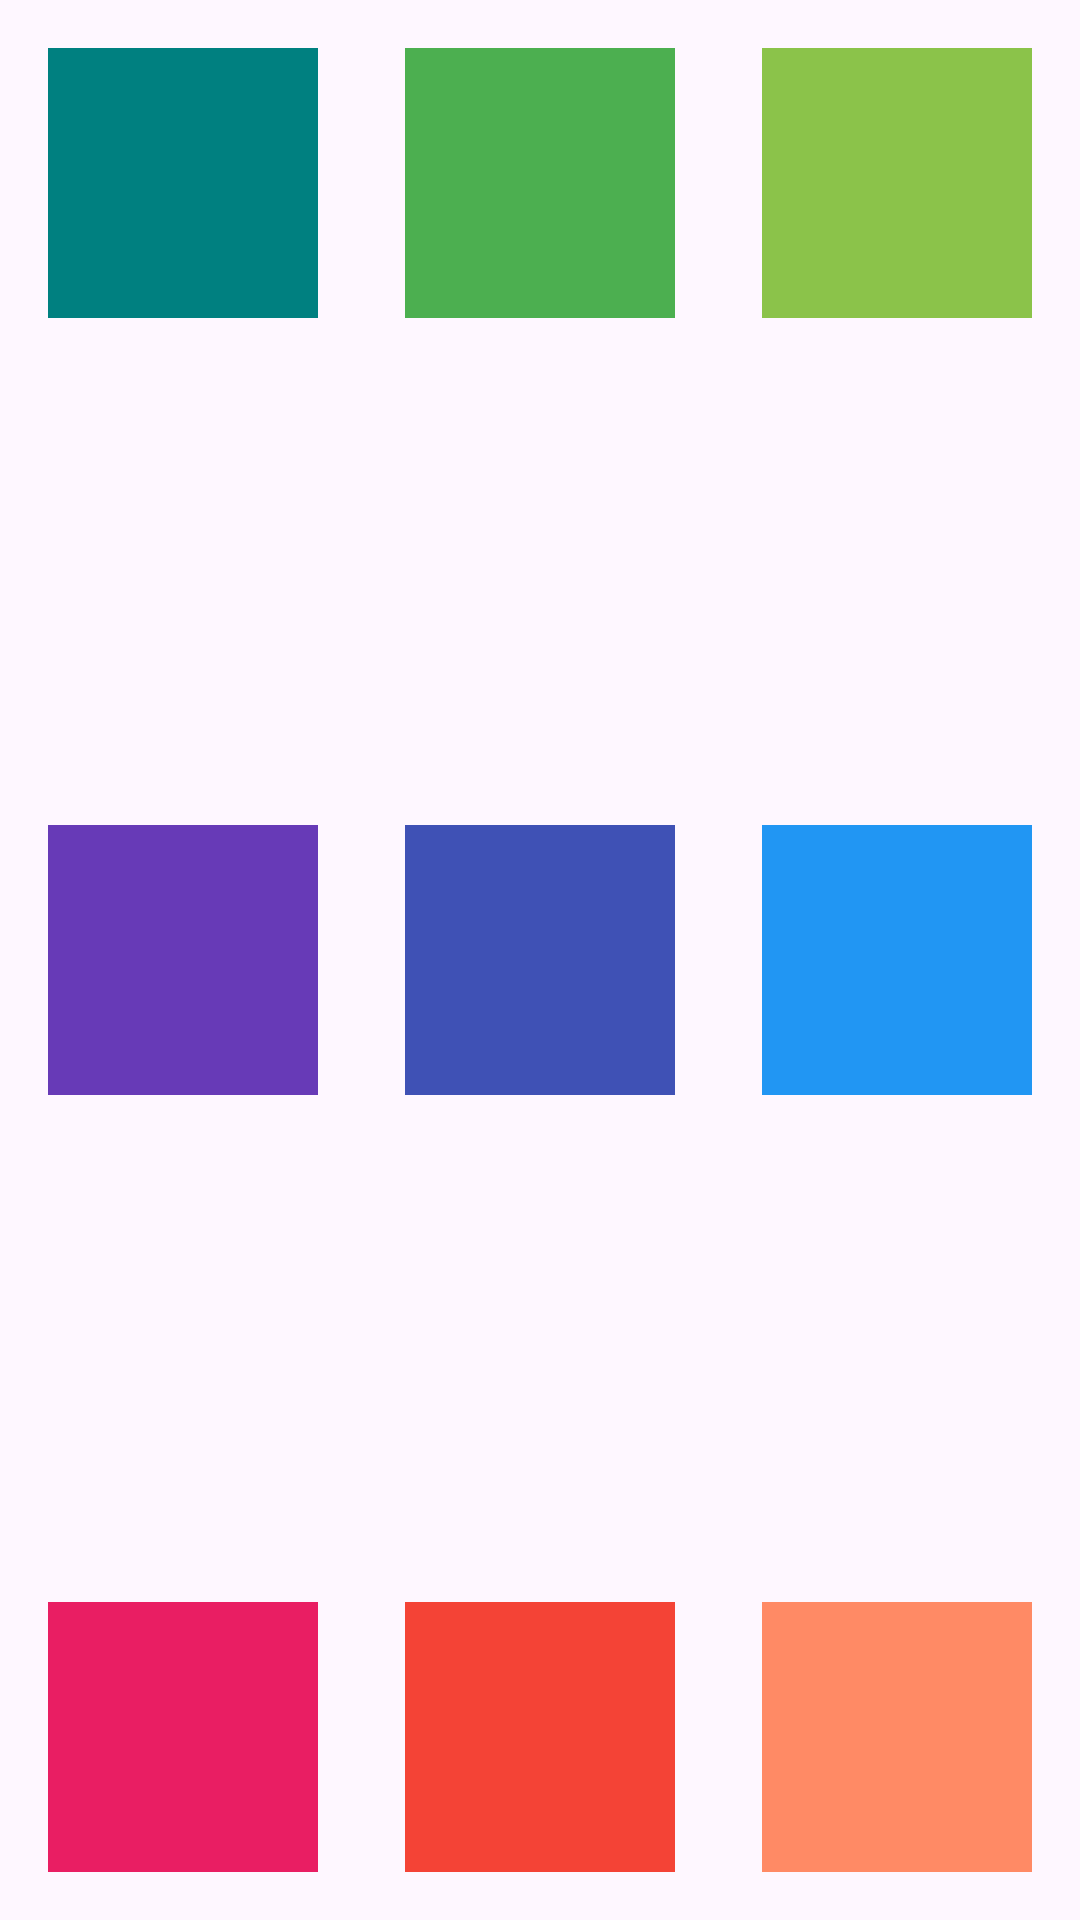

This screen was rendered from an Android layout file. Write that file and the resources it references.
<!-- AndroidManifest.xml: application theme Theme.Material3.DayNight -->
<!-- res/layout/activity_ejercicio4.xml -->
<?xml version="1.0" encoding="utf-8"?>
<FrameLayout xmlns:android="http://schemas.android.com/apk/res/android"
    android:layout_width="match_parent"
    android:layout_height="match_parent"
    android:padding="16dp">

    
    <FrameLayout android:layout_width="90dp" android:layout_height="90dp" android:layout_gravity="top|start" android:background="#008080" />
    <FrameLayout android:layout_width="90dp" android:layout_height="90dp" android:layout_gravity="top|center_horizontal" android:background="#4CAF50" />
    <FrameLayout android:layout_width="90dp" android:layout_height="90dp" android:layout_gravity="top|end" android:background="#8BC34A" />

    
    <FrameLayout android:layout_width="90dp" android:layout_height="90dp" android:layout_gravity="center_vertical|start" android:background="#673AB7" />
    <FrameLayout android:layout_width="90dp" android:layout_height="90dp" android:layout_gravity="center" android:background="#3F51B5" />
    <FrameLayout android:layout_width="90dp" android:layout_height="90dp" android:layout_gravity="center_vertical|end" android:background="#2196F3" />

    
    <FrameLayout android:layout_width="90dp" android:layout_height="90dp" android:layout_gravity="bottom|start" android:background="#E91E63" />
    <FrameLayout android:layout_width="90dp" android:layout_height="90dp" android:layout_gravity="bottom|center_horizontal" android:background="#F44336" />
    <FrameLayout android:layout_width="90dp" android:layout_height="90dp" android:layout_gravity="bottom|end" android:background="#FF8A65" />

</FrameLayout>
<!-- resources referenced by this layout -->
<resources>

</resources>
